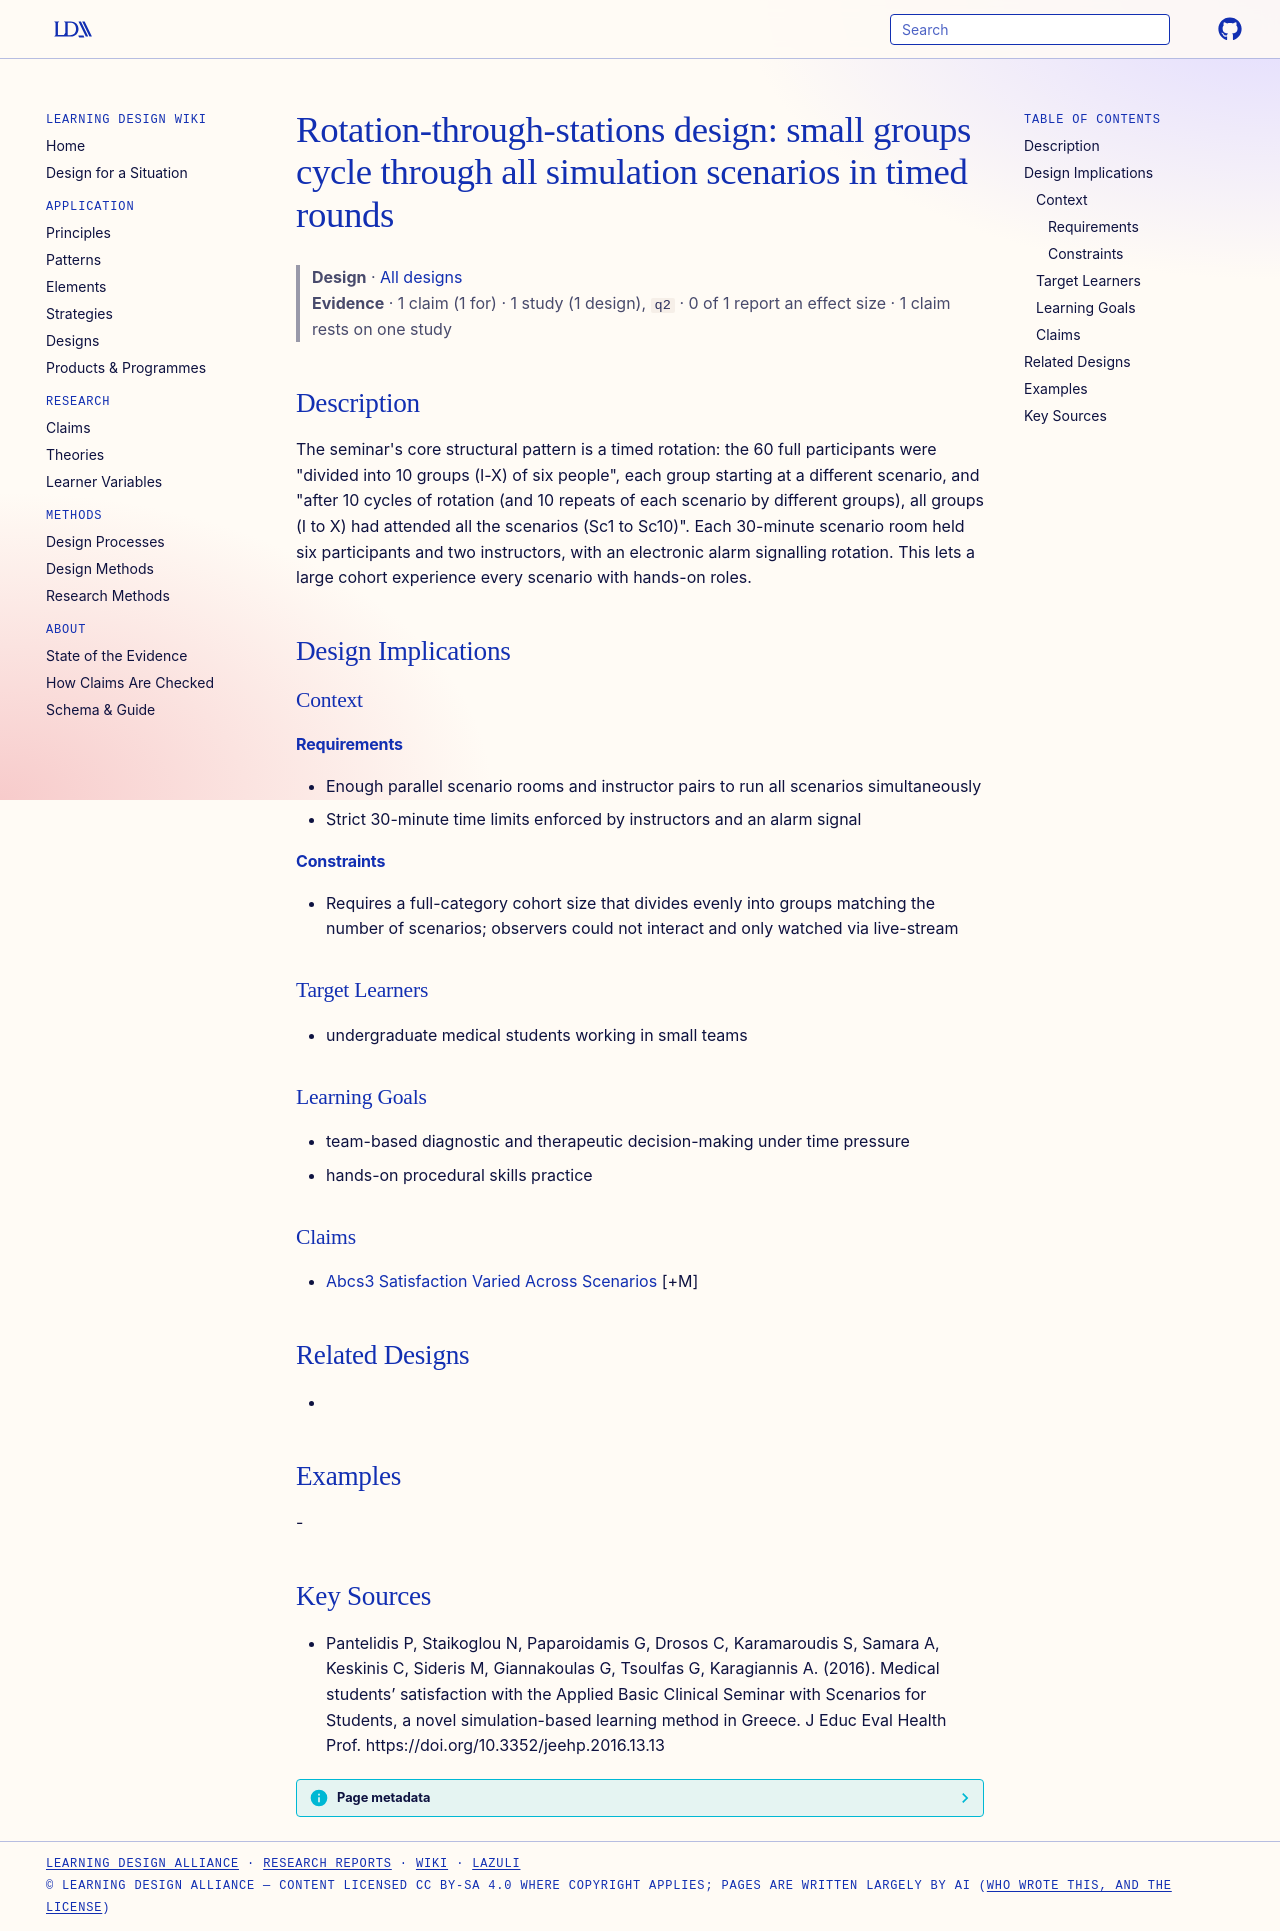

repository: Learning-Design-Alliance/learning-wiki · page: designs/abcs3-scenario-rotation-pattern/index.html · generator: mkdocs

---
type: design
id: abcs3-scenario-rotation-pattern
title: "Rotation-through-stations design: small groups cycle through all simulation scenarios in timed rounds"
description: "The seminar's core structural pattern is a timed rotation: the 60 full participants were \"divided into 10 groups (I-X) of six people\", each group starting at a different scenario, and \"after 10 cycles of rotation (and..."
status: review
generated:
  by: "process:settle-candidates"
  at: 2026-11-17
sources:
  - id: pantelidis-p-2016
    resource: "https://doi.org/10.3352/jeehp.2016.13.13"
    title: "Pantelidis P, Staikoglou N, Paparoidamis G, Drosos C, Karamaroudis S, Samara A, Keskinis C, Sideris M, Giannakoulas G, Tsoulfas G, Karagiannis A. (2016). Medical students’ satisfaction with the Applied Basic Clinical Seminar with Scenarios for Students, a novel simulation-based learning method in Greece. J Educ Eval Health Prof. https://doi.org/10.3352/jeehp.2016.13.13"
    author: Pantelidis P, Staikoglou N, Paparoidamis G, Drosos C, Karamaroudis S, Samara A, Keskinis C, Sideris M, Giannakoulas G, Tsoulfas G, Karagiannis A
---

# Rotation-through-stations design: small groups cycle through all simulation scenarios in timed rounds

> **Design** · [All designs](index.md)
> **Evidence** · 1 claim (1 for) · 1 study (1 design), `q2` · 0 of 1 report an effect size · 1 claim rests on one study

## Description
The seminar's core structural pattern is a timed rotation: the 60 full participants were "divided into 10 groups (I-X) of six people", each group starting at a different scenario, and "after 10 cycles of rotation (and 10 repeats of each scenario by different groups), all groups (I to X) had attended all the scenarios (Sc1 to Sc10)". Each 30-minute scenario room held six participants and two instructors, with an electronic alarm signalling rotation. This lets a large cohort experience every scenario with hands-on roles.

## Design Implications

### Context
#### Requirements
- Enough parallel scenario rooms and instructor pairs to run all scenarios simultaneously
- Strict 30-minute time limits enforced by instructors and an alarm signal
#### Constraints
- Requires a full-category cohort size that divides evenly into groups matching the number of scenarios; observers could not interact and only watched via live-stream

### Target Learners
- undergraduate medical students working in small teams

### Learning Goals
- team-based diagnostic and therapeutic decision-making under time pressure
- hands-on procedural skills practice

### Claims
- [Abcs3 Satisfaction Varied Across Scenarios](../claims/abcs3-satisfaction-varied-across-scenarios.md) [+M]

## Related Designs
- 

## Examples
-

## Key Sources
- Pantelidis P, Staikoglou N, Paparoidamis G, Drosos C, Karamaroudis S, Samara A, Keskinis C, Sideris M, Giannakoulas G, Tsoulfas G, Karagiannis A. (2016). Medical students’ satisfaction with the Applied Basic Clinical Seminar with Scenarios for Students, a novel simulation-based learning method in Greece. J Educ Eval Health Prof. https://doi.org/10.3352/jeehp.2016.13.13
